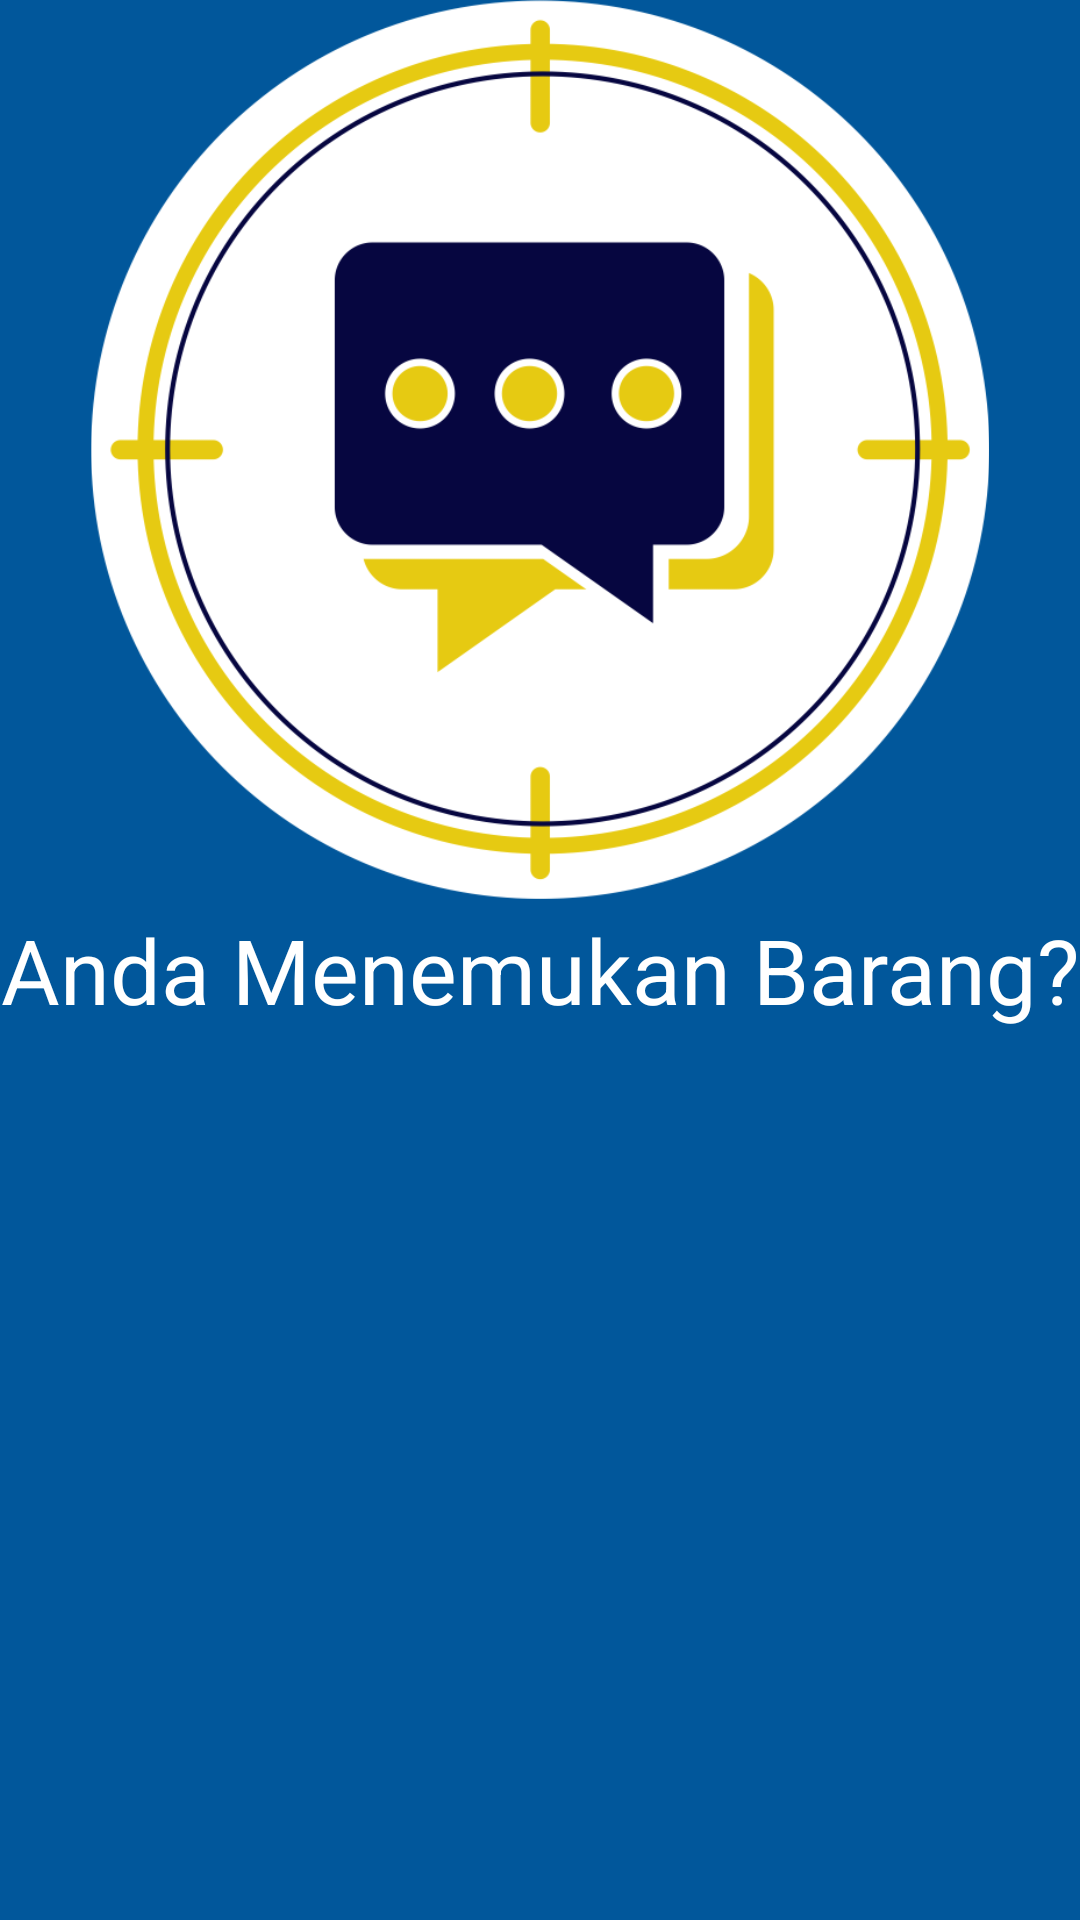

Android layout source for this screen:
<!-- AndroidManifest.xml: application theme AppTheme -->
<!-- res/layout/fragment_menemukan.xml -->
<RelativeLayout xmlns:android="http://schemas.android.com/apk/res/android"
    xmlns:tools="http://schemas.android.com/tools"
    android:layout_width="match_parent"
    android:layout_height="match_parent"
    android:background="@color/colorPrimary"
    android:paddingLeft="@dimen/activity_horizontal_margin"
    android:paddingRight="@dimen/activity_horizontal_margin"
    android:paddingTop="@dimen/activity_vertical_margin"
    android:paddingBottom="12dp"
    tools:context="com.androbos.bantutemuin.fragment.MenemukanFragment">


    <ImageView

        android:src="@drawable/barangditemukan"
        android:layout_centerHorizontal="true"
        android:id="@+id/temukan"
        android:layout_width="300dp"
        android:layout_height="300dp" />
    <TextView
        android:layout_marginTop="3dp"
        android:id="@+id/temukan_text"
        android:textSize="30sp"
        android:textColor="#fff"
        android:gravity="center_horizontal"
        android:layout_below="@+id/temukan"
        android:layout_centerHorizontal="true"
        android:text="Anda Menemukan Barang?"
        android:layout_width="match_parent"
        android:layout_height="wrap_content" />

</RelativeLayout>
<!-- resources referenced by this layout -->
<resources>
  <color name="colorPrimary">#01579b</color>
  <!-- drawable barangditemukan: png bitmap (drawable, 90050 bytes) -->
  <style name="AppTheme" parent="Theme.AppCompat.Light.DarkActionBar">
          
          <item name="colorPrimary">@color/colorPrimary</item>
          <item name="colorPrimaryDark">@color/colorPrimaryDark</item>
          <item name="colorAccent">@color/colorAccent</item>
      </style>
  <color name="colorPrimaryDark">#01579b</color>
  <color name="colorAccent">#0277bd</color>
</resources>
